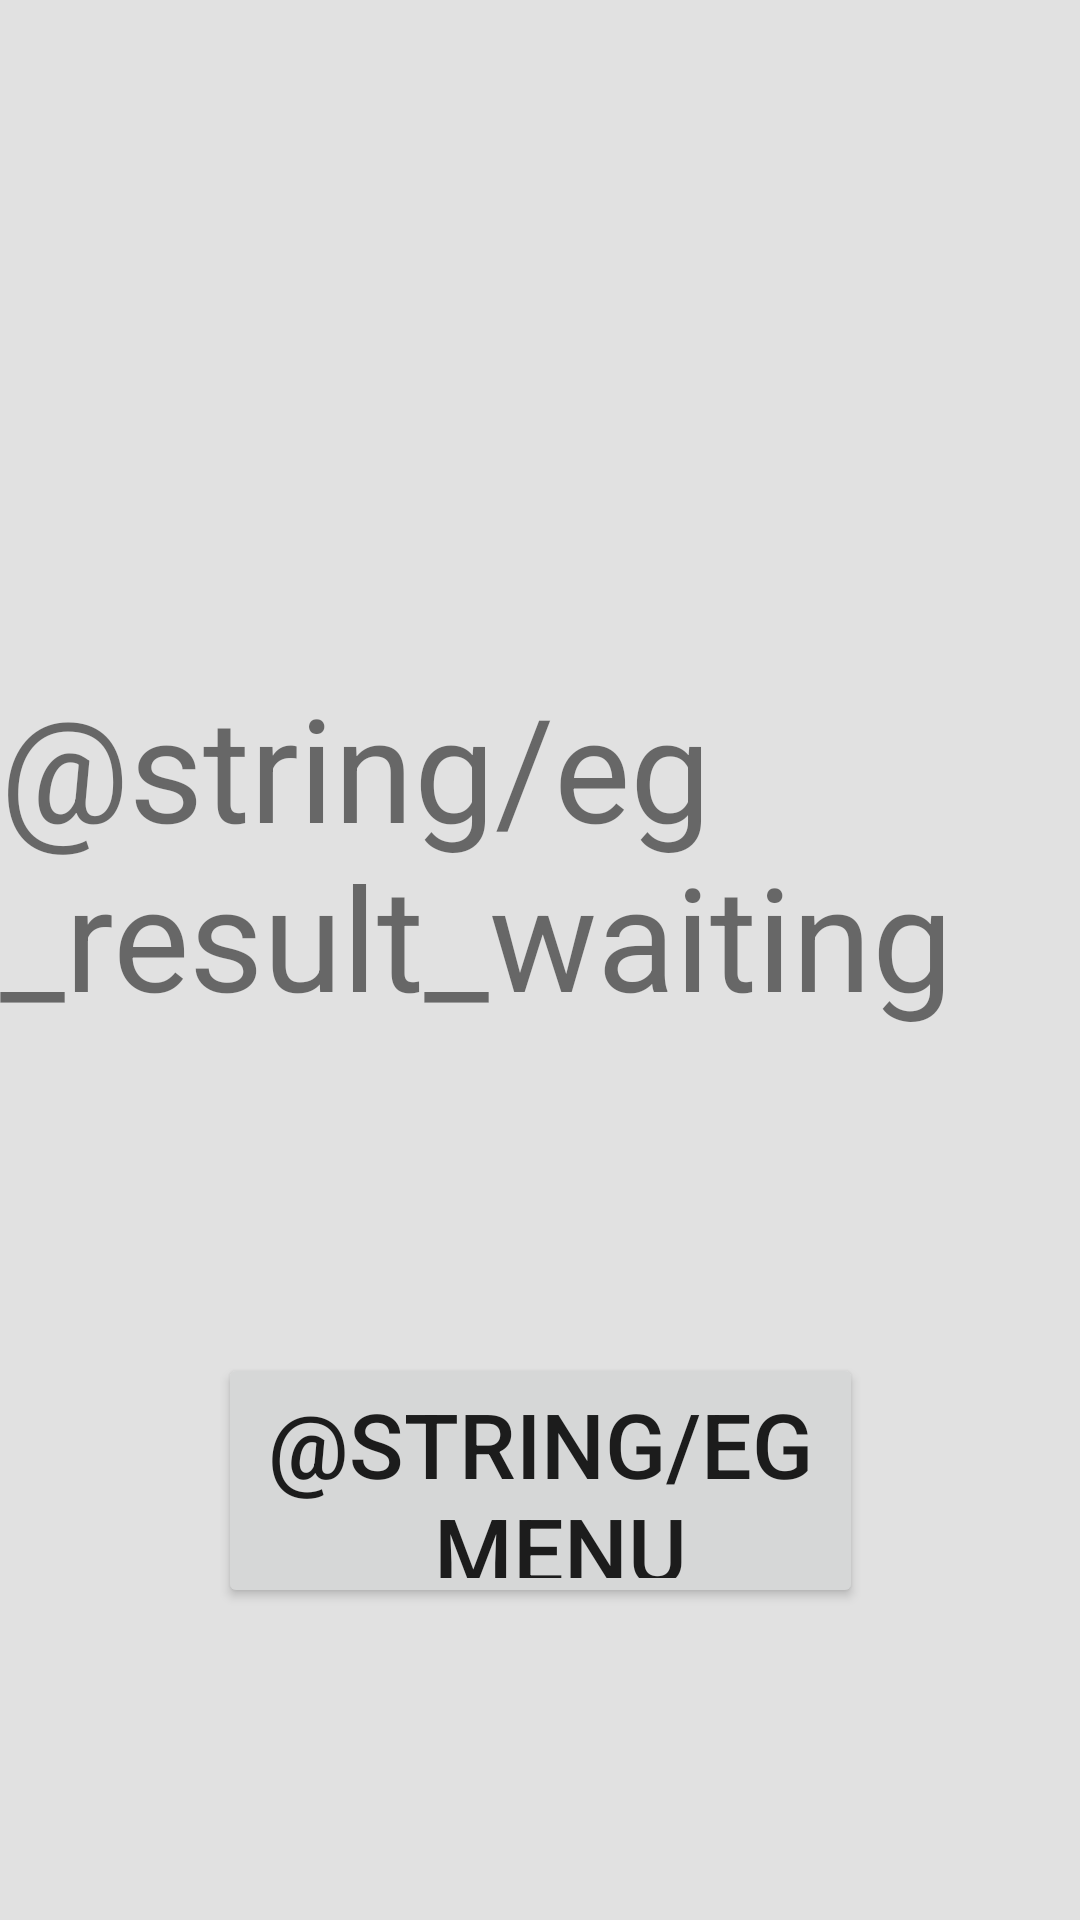

The Android layout XML behind this screen, and the referenced resources:
<!-- AndroidManifest.xml: application theme Theme.Minesweeper -->
<!-- res/layout/activity_end_game.xml -->
<?xml version="1.0" encoding="utf-8"?>
<androidx.constraintlayout.widget.ConstraintLayout xmlns:android="http://schemas.android.com/apk/res/android"
    xmlns:app="http://schemas.android.com/apk/res-auto"
    xmlns:tools="http://schemas.android.com/tools"
    android:layout_width="match_parent"
    android:layout_height="match_parent"
    android:background="@color/background"
    tools:context=".EndGame">


    <TextView
        android:id="@+id/result"
        android:layout_width="wrap_content"
        android:layout_height="wrap_content"
        android:text="@string/eg_result_waiting"
        android:textSize="48sp"
        app:layout_constraintBottom_toBottomOf="parent"
        app:layout_constraintEnd_toEndOf="parent"
        app:layout_constraintStart_toStartOf="parent"
        app:layout_constraintTop_toTopOf="parent"
        app:layout_constraintVertical_bias="0.43" />

    <Button
        android:id="@+id/eg_homebutton"
        android:layout_width="215dp"
        android:layout_height="85dp"
        android:layout_marginBottom="104dp"
        android:text="@string/eg_menu"
        android:textSize="30sp"
        app:layout_constraintBottom_toBottomOf="parent"
        app:layout_constraintEnd_toEndOf="parent"
        app:layout_constraintStart_toStartOf="parent" />
</androidx.constraintlayout.widget.ConstraintLayout>
<!-- resources referenced by this layout -->
<resources>
  <color name="background">#E1E1E1</color>
  <style name="Theme.Minesweeper" parent="Theme.MaterialComponents.DayNight.DarkActionBar">
          
          <item name="colorPrimary">@color/teal_700</item>
          <item name="colorPrimaryVariant">@color/background_dark</item>
          <item name="colorOnPrimary">#FFFFFF</item>
          
          <item name="colorSecondary">@color/teal_200</item>
          <item name="colorSecondaryVariant">@color/teal_700</item>
          <item name="colorOnSecondary">@color/black</item>
          
          <item name="android:statusBarColor">?attr/colorPrimaryVariant</item>
          
      </style>
  <color name="teal_700">#FF0000</color>
  <color name="background_dark">#B9B9B9</color>
  <color name="teal_200">#A10D0D</color>
  <color name="black">#FF000000</color>
</resources>
